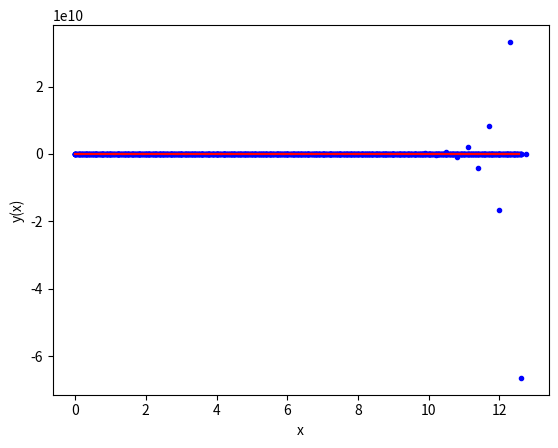

Here is the Python script that generated this plot:
# -*- coding: utf-8 -*-
"""
Created on Mon Dec 11 17:15:42 2023

[redacted]
"""

# importing modules
import numpy as np
import matplotlib.pyplot as plt
import math

# functions that returns dy/dx
# i.e. the equation we want to solve: dy/dx = - y
def model(y, x):
    l = -10
    dydx = l * y + (1 - l) * np.cos(x) - (1 + l) * np.sin(x)
    return dydx

# initial conditions
x0 = 0
y0 = 1
# total solution interval
x_final = 4 * np.pi
# step size

h_values = [0.025, 0.05, 0.1, 0.15, 0.2, 0.25, 0.3]
# ------------------------------------------------------
# Euler method
for h in h_values:
    # number of steps
    n_step = math.ceil(x_final / h)

    # Definition of arrays to store the solution
    y_eul = np.zeros(n_step + 1)
    x_eul = np.zeros(n_step + 1)

    # Initialize first element of solution arrays
    # with the initial condition
    y_eul[0] = y0
    x_eul[0] = x0

    # Populate the x array
    for i in range(n_step):
        x_eul[i + 1] = x_eul[i] + h

    # Apply Euler method n_step times
    for i in range(n_step):
        # compute the slope using the differential equation
        slope = model(y_eul[i], x_eul[i])
        # use the Euler method
        y_eul[i + 1] = y_eul[i] + h * slope

    n_exact = 1000
    x_exact = np.linspace(0, x_final, n_exact + 1)
    y_exact = np.sin(x_exact) + np.cos(x_exact)

    print('Solution: step x y-eul y-exact error%')
    errors = []
    for i in range(n_step + 1):
        error_percentage = abs((y_eul[i] - y_exact[i]) / y_exact[i]) * 100
        errors.append(error_percentage)
        print(i, x_eul[i], y_eul[i], y_exact[i], error_percentage)

    plt.plot(x_eul, y_eul, 'b.', x_exact, y_exact, 'r')
    plt.xlabel('x')
    plt.ylabel('y(x)')
    plt.show()
    # ------------------------------------------------------

    for i in range(len(x_eul)):
        values = [6.28, 12.566]
        if round(x_eul[i], 5) in values:
            print(x_eul[i], y_eul[i])

    max_error = max(errors)
    print(max(errors))
    print(f"For h = {h}: Max True Error: {max_error}")
